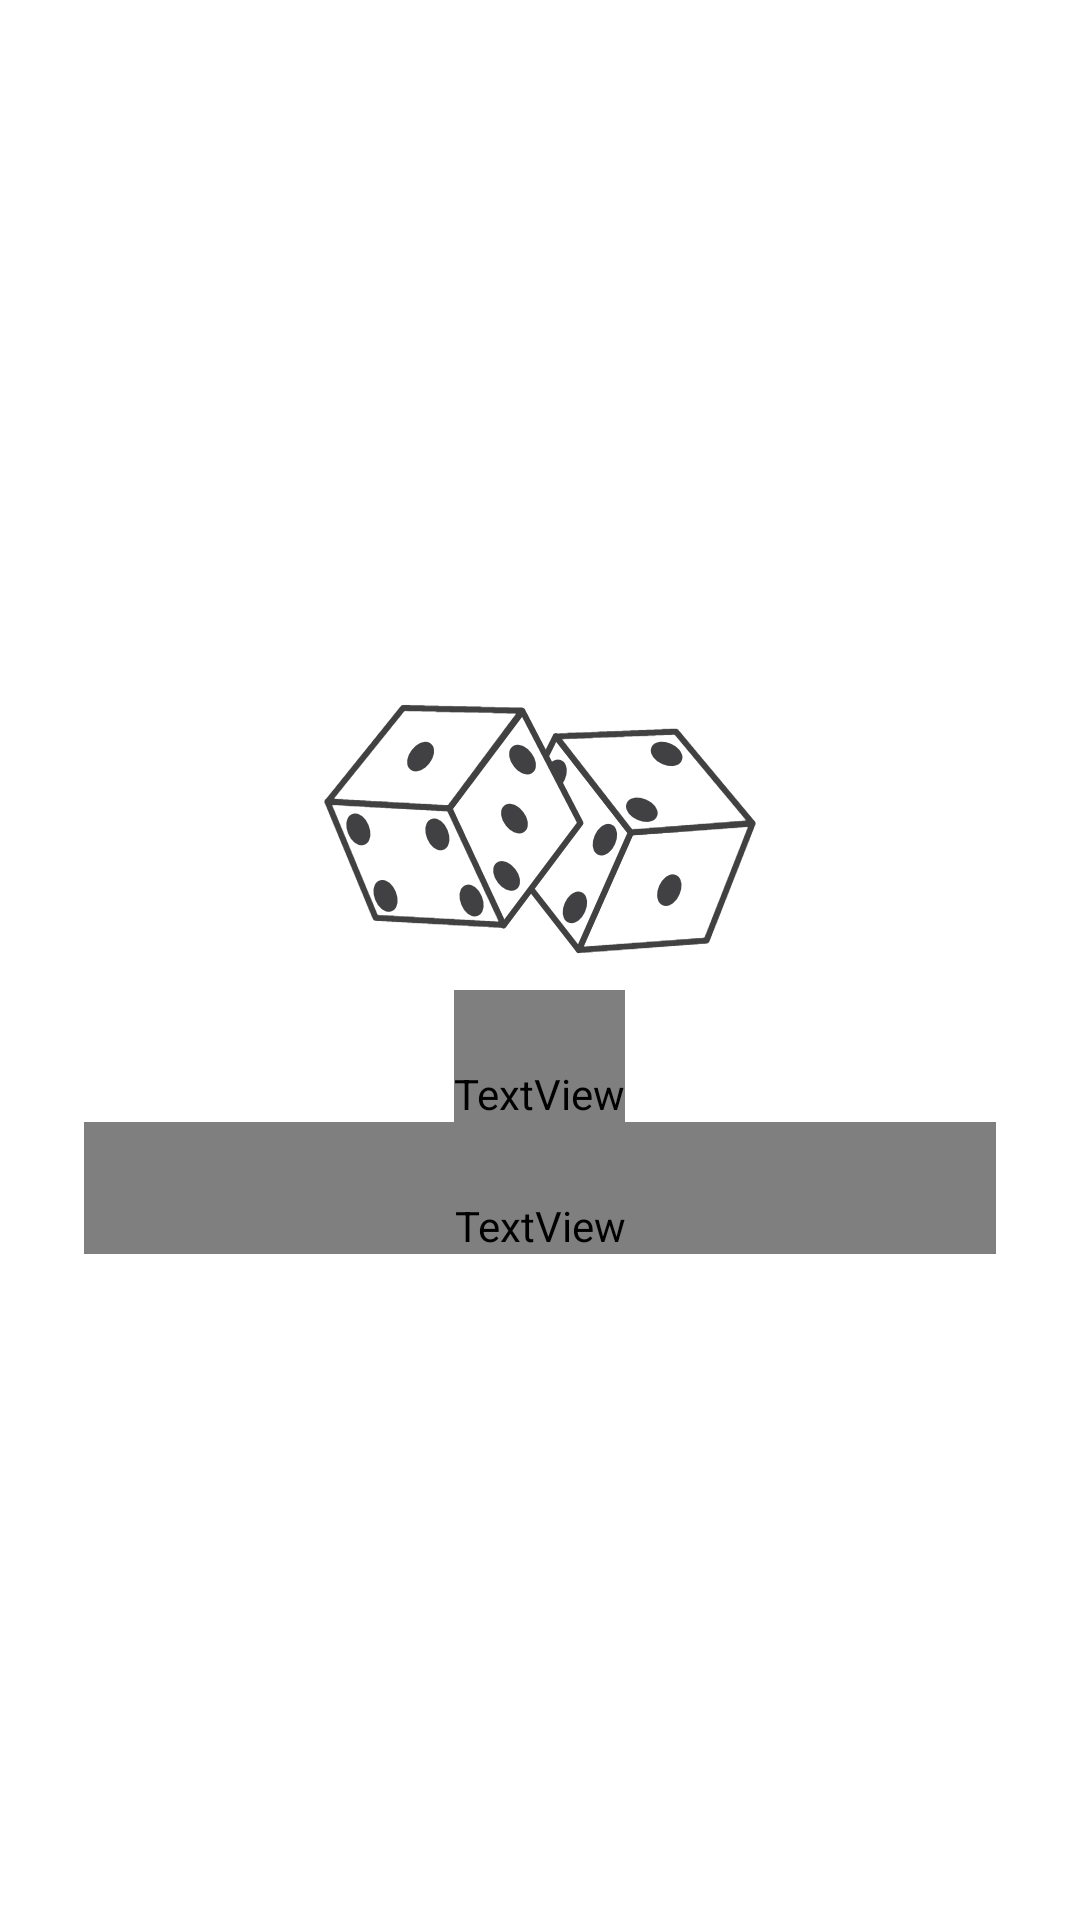

This screen was rendered from an Android layout file. Write that file and the resources it references.
<!-- AndroidManifest.xml: application theme AppTheme -->
<!-- res/layout/fragment_history_empty.xml -->
<?xml version="1.0" encoding="utf-8"?>
<FrameLayout xmlns:android="http://schemas.android.com/apk/res/android"
    xmlns:tools="http://schemas.android.com/tools"
    android:layout_width="match_parent"
    android:layout_height="match_parent"
    android:background="@color/transparent"
    tools:background="@drawable/bg_pattern"
    tools:context=".ui.history.HistoryEmptyFragment">


    <Toolbar
        android:id="@+id/toolbar_empty"
        android:layout_width="match_parent"
        android:layout_height="?attr/actionBarSize"
        android:layout_marginStart="16dp"
        android:navigationIcon="@drawable/ic_nav_back">
    </Toolbar>


    <RelativeLayout
        android:layout_width="match_parent"
        android:layout_height="match_parent"
        android:gravity="center"
        android:layout_marginStart="28dp"
        android:layout_marginEnd="28dp"
        >

        <ImageView
            android:layout_width="152dp"
            android:layout_height="108dp"
            android:id="@+id/img_dice"
            android:src="@drawable/illustration_empty_history"
            android:contentDescription="@string/dice_img"
            android:layout_centerHorizontal="true"
            android:layout_centerVertical="true"/>

        <TextView
            android:layout_width="wrap_content"
            android:layout_height="wrap_content"
            android:id="@+id/info_message"
            android:text="@string/no_history_message"
            android:layout_centerHorizontal="true"
            android:layout_centerVertical="true"
            android:layout_below="@+id/img_dice"
            style="@style/AppTheme.Widget.TextView.HistoryDiceDouble"
            android:paddingTop="25dp"
            android:textSize="24sp"
            />

        <TextView
            style="@style/AppTheme.Widget.TextView.Regular"
            android:layout_width="304dp"
            android:layout_height="wrap_content"
            android:layout_below="@+id/info_message"
            android:layout_centerInParent="true"
            android:layout_centerHorizontal="true"
            android:paddingTop="25dp"
            android:text="Dă shake sau învârte zarurile, aici vor apărea toate scorurile tale"
            android:textAlignment="center"
            android:textSize="16sp" />

    </RelativeLayout>



</FrameLayout>
<!-- resources referenced by this layout -->
<resources>
  <color name="transparent">#00FFFFFF</color>
  <!-- drawable illustration_empty_history: png bitmap (drawable-xxhdpi, 35514 bytes) -->
  <string name="dice_img">dice img</string>
  <string name="no_history_message">Nu ai istoric încă</string>
  <style name="AppTheme.Widget.TextView.HistoryDiceDouble" parent="AppTheme">
          <item name="android:textColor">@color/red</item>
          <item name="android:fontFamily">@font/titan_one_regular</item>
      </style>
  <style name="AppTheme.Widget.TextView.Regular" parent="AppTheme">
          <item name="android:textColor">@color/white</item>
          <item name="android:fontFamily">@font/titan_one_regular</item>
      </style>
  <style name="AppTheme" parent="Theme.MaterialComponents.Light.NoActionBar">
          <item name="colorPrimary">@color/colorPrimary</item>
          <item name="colorPrimaryVariant">@color/colorPrimaryDark</item>
          <item name="colorOnPrimary">@color/white</item>
          <item name="colorSecondary">@color/colorPrimaryDark</item>
          <item name="colorSecondaryVariant">@color/colorPrimaryDark</item>
          <item name="colorOnSecondary">@color/black</item>
          <item name="android:windowTranslucentStatus">true</item>
          <item name="android:windowTranslucentNavigation">true</item>
      </style>
  <color name="red">#D87153</color>
  <color name="white">#FFFFFFFF</color>
  <color name="colorPrimary">#D87153</color>
  <color name="colorPrimaryDark">#332F2C</color>
  <color name="black">#FF000000</color>
</resources>
